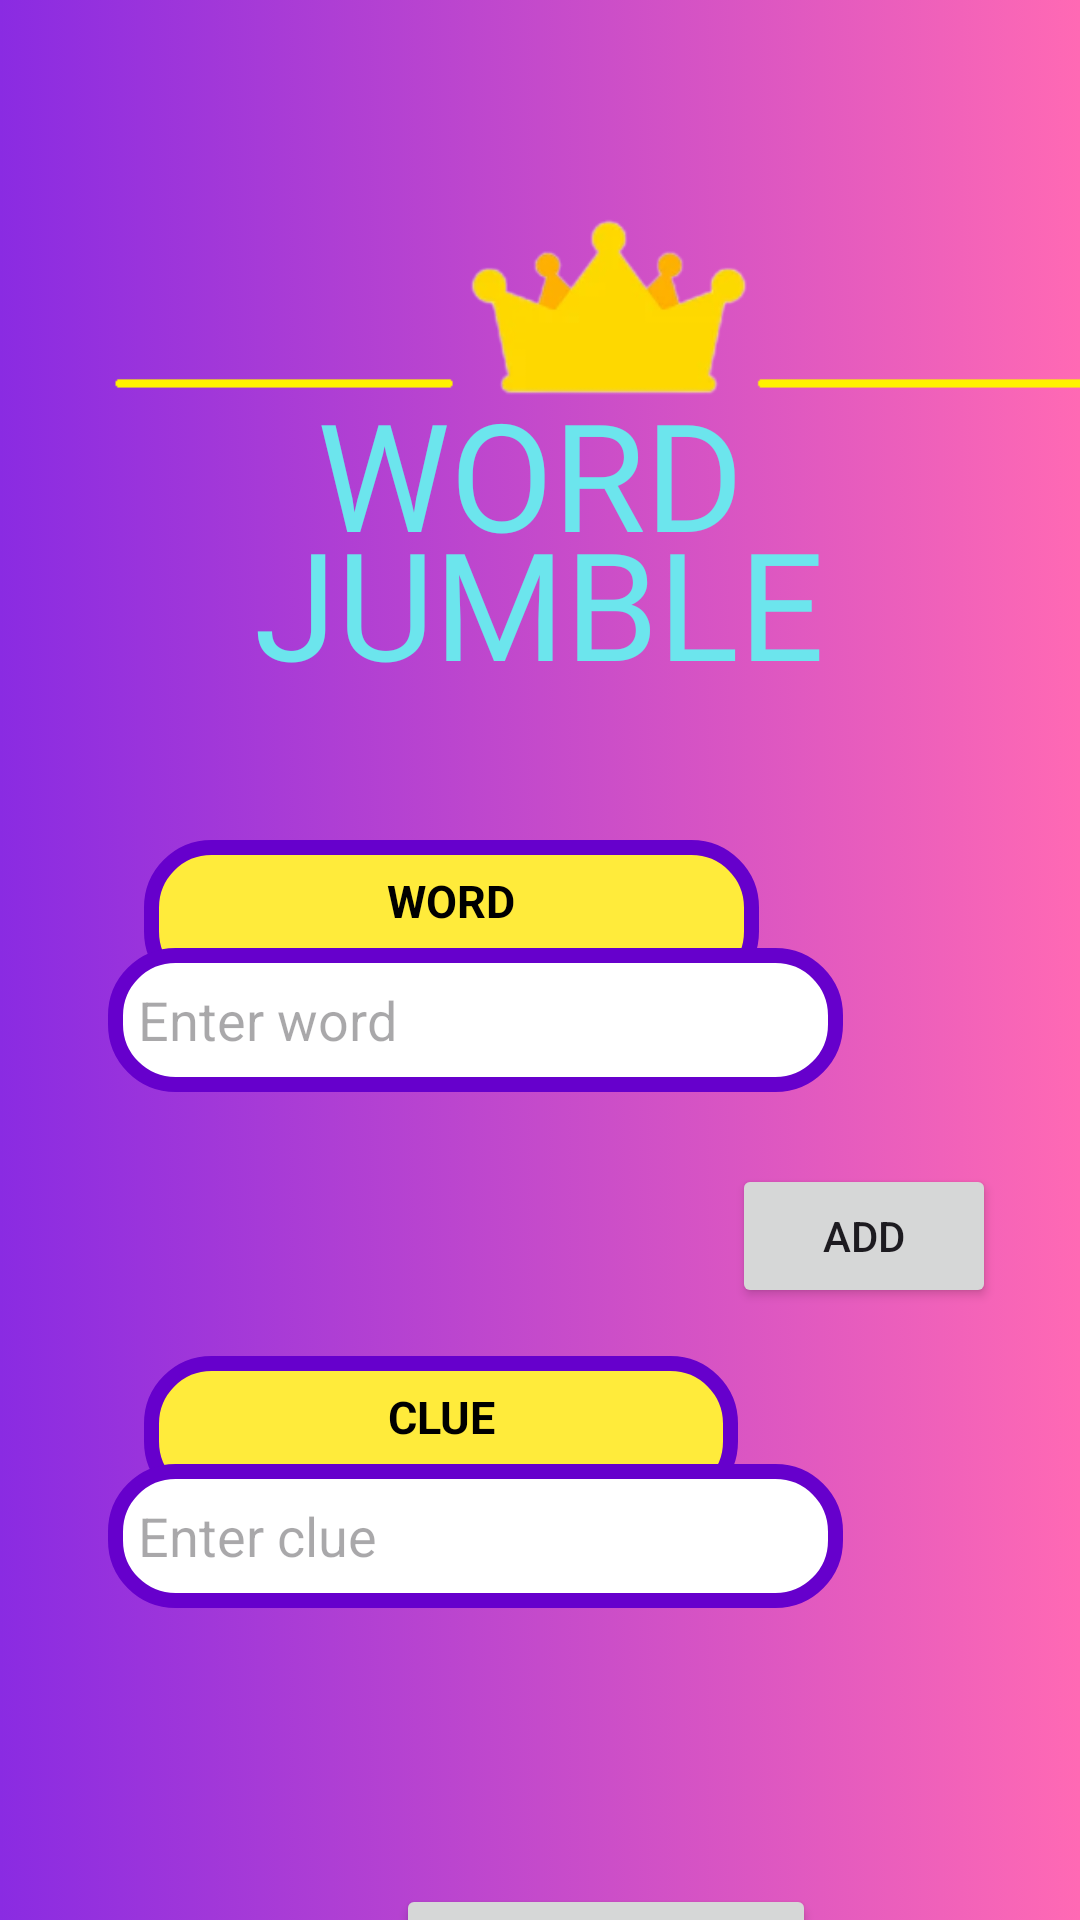

Reconstruct the res/layout file that produces this screen, plus the resources it refers to.
<!-- AndroidManifest.xml: application theme Theme.WordJumbleHackerMode -->
<!-- res/layout/activity_main_hacker.xml -->
<?xml version="1.0" encoding="utf-8"?>
<androidx.constraintlayout.widget.ConstraintLayout xmlns:android="http://schemas.android.com/apk/res/android"
    xmlns:app="http://schemas.android.com/apk/res-auto"
    xmlns:tools="http://schemas.android.com/tools"
    android:layout_width="match_parent"
    android:layout_height="match_parent"
    android:background="@drawable/gradient_background"
    tools:context=".MainActivity_hacker">

    <TextView
        android:id="@+id/textView7"
        android:layout_width="198dp"
        android:layout_height="51dp"
        android:layout_marginStart="48dp"
        android:layout_marginTop="452dp"
        android:background="@drawable/textview_bg"
        android:text="CLUE"
        android:textAlignment="center"
        android:textColor="#000000"
        android:textSize="15sp"
        android:textStyle="bold"
        app:layout_constraintStart_toStartOf="parent"
        app:layout_constraintTop_toTopOf="parent" />

    <EditText
        android:id="@+id/cluein"
        android:layout_width="245dp"
        android:layout_height="48dp"
        android:layout_marginStart="36dp"
        android:layout_marginTop="488dp"
        android:background="@drawable/textview1_bg"
        android:ems="10"
        android:hint="Enter clue"
        android:inputType="textPersonName"
        app:layout_constraintStart_toStartOf="parent"
        app:layout_constraintTop_toTopOf="parent" />

    <TextView
        android:id="@+id/rows"
        android:layout_width="205dp"
        android:layout_height="53dp"
        android:layout_marginStart="48dp"
        android:layout_marginTop="280dp"
        android:background="@drawable/textview_bg"
        android:text="WORD"
        android:textAlignment="center"
        android:textColor="#000000"
        android:textSize="15sp"
        android:textStyle="bold"
        app:layout_constraintStart_toStartOf="parent"
        app:layout_constraintTop_toTopOf="parent" />

    <TextView
        android:id="@+id/Title1"
        android:layout_width="wrap_content"
        android:layout_height="wrap_content"
        android:fontFamily="@font/almendra_bold"
        android:text="WORD"
        android:textAppearance="@style/TextAppearance.AppCompat.Body1"
        android:textColor="#6CE5ED"
        android:textSize="50sp"
        app:layout_constraintBottom_toBottomOf="parent"
        app:layout_constraintEnd_toEndOf="parent"
        app:layout_constraintHorizontal_bias="0.485"
        app:layout_constraintStart_toStartOf="parent"
        app:layout_constraintTop_toTopOf="parent"
        app:layout_constraintVertical_bias="0.217" />


    <TextView
        android:id="@+id/Title12"
        android:layout_width="wrap_content"
        android:layout_height="wrap_content"
        android:fontFamily="@font/almendra_bold"
        android:text="JUMBLE"
        android:textAppearance="@style/TextAppearance.AppCompat.Body1"
        android:textColor="#6CE5ED"
        android:textSize="50sp"
        app:layout_constraintBottom_toBottomOf="parent"
        app:layout_constraintEnd_toEndOf="parent"
        app:layout_constraintHorizontal_bias="0.498"
        app:layout_constraintStart_toStartOf="parent"
        app:layout_constraintTop_toTopOf="parent"
        app:layout_constraintVertical_bias="0.292" />

    <Button
        android:id="@+id/startbutton"
        android:layout_width="140dp"
        android:layout_height="75dp"
        android:layout_marginStart="132dp"
        android:layout_marginTop="628dp"
        android:linksClickable="false"
        android:onClick="sendMessage"
        android:text="START"
        android:textAllCaps="false"
        android:textSize="22sp"
        app:cornerRadius="20dp"
        app:icon="@android:drawable/ic_media_play"
        app:iconGravity="end"
        app:iconPadding="2dp"
        app:iconTint="#FFEB3B"
        app:layout_constraintStart_toStartOf="parent"
        app:layout_constraintTop_toTopOf="parent"
        app:strokeColor="#FFEB3B"
        app:strokeWidth="3dp" />

    <EditText
        android:id="@+id/wordin"
        android:layout_width="245dp"
        android:layout_height="48dp"
        android:layout_marginStart="36dp"
        android:layout_marginTop="316dp"
        android:background="@drawable/textview1_bg"
        android:ems="10"
        android:hint="Enter word"
        android:inputType="textCapCharacters"
        app:layout_constraintStart_toStartOf="parent"
        app:layout_constraintTop_toTopOf="parent" />

    <ImageView
        android:id="@+id/imageView"
        android:layout_width="352dp"
        android:layout_height="186dp"
        android:layout_marginStart="28dp"
        android:layout_marginTop="16dp"
        app:layout_constraintStart_toStartOf="parent"
        app:layout_constraintTop_toTopOf="parent"
        app:srcCompat="@drawable/crown" />

    <Button
        android:id="@+id/addbutton"
        android:layout_width="wrap_content"
        android:layout_height="wrap_content"
        android:layout_marginTop="388dp"
        android:layout_marginEnd="28dp"
        android:text="Add"
        app:cornerRadius="10dp"
        app:layout_constraintEnd_toEndOf="parent"
        app:layout_constraintTop_toTopOf="parent" />


</androidx.constraintlayout.widget.ConstraintLayout>
<!-- resources referenced by this layout -->
<resources>
  <!-- drawable crown: png bitmap (drawable, 15635 bytes) -->
  <!-- drawable gradient_background (drawable) -->
  <?xml version="1.0" encoding="utf-8"?>
  <selector xmlns:android="http://schemas.android.com/apk/res/android">
      <item>
          <shape>
              <gradient
                  android:startColor="#8a2be2"
                  android:endColor="#ff69b4"
                  android:type="linear"/>
  
          </shape>
      </item>
  
  </selector>
  <!-- drawable textview1_bg (drawable) -->
  <?xml version="1.0" encoding="utf-8"?>
  <shape xmlns:android="http://schemas.android.com/apk/res/android">
      <solid android:color="#FFFFFF" />
      <stroke android:width="5dp" android:color="#6600cc"/>
      <padding android:bottom="10dp" android:left="10dp" android:right="10dp" android:top="10dp"/>
      <corners android:radius="20dp" />
  </shape>
  <!-- drawable textview_bg (drawable) -->
  <?xml version="1.0" encoding="utf-8"?>
  <shape xmlns:android="http://schemas.android.com/apk/res/android" android:shape="rectangle" >
      <solid android:color="#FFEB3B" />
      <stroke android:width="5dp" android:color="#6600cc"/>
      <padding android:bottom="10dp" android:left="10dp" android:right="10dp" android:top="10dp"/>
      <corners android:radius="20dp" />
  </shape>
  <style name="Theme.WordJumbleHackerMode" parent="Base.Theme.WordJumbleHackerMode" />
  <style name="Base.Theme.WordJumbleHackerMode" parent="Theme.Material3.DayNight.NoActionBar">
          
          
      </style>
</resources>
